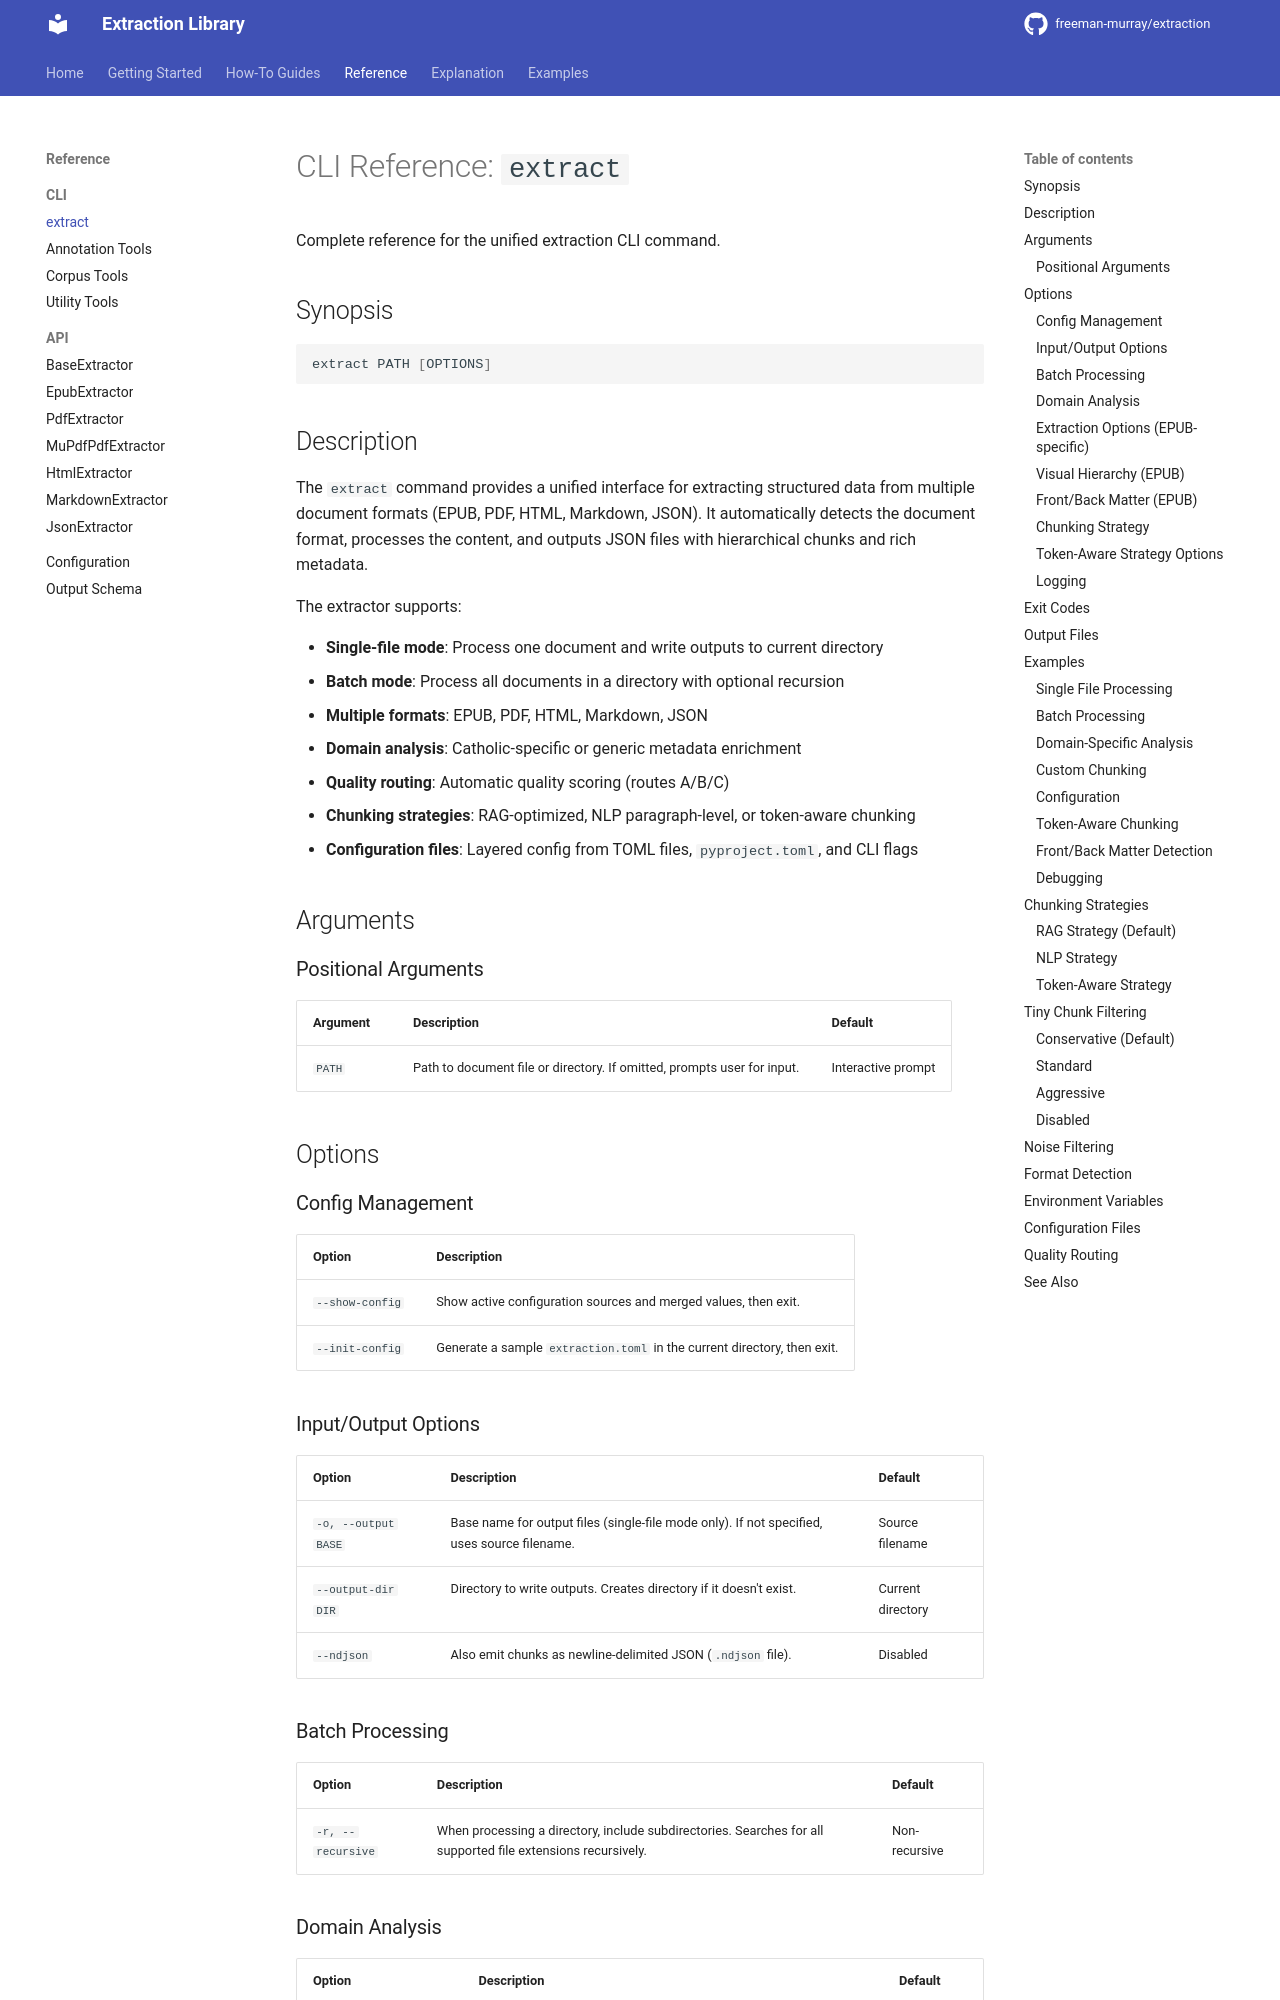

repository: hello-world-bfree/doc-extraction · page: reference/cli/extract/index.html · generator: mkdocs

# CLI Reference: `extract`

Complete reference for the unified extraction CLI command.

## Synopsis

```bash
extract PATH [OPTIONS]
```

## Description

The `extract` command provides a unified interface for extracting structured data from multiple document formats (EPUB, PDF, HTML, Markdown, JSON). It automatically detects the document format, processes the content, and outputs JSON files with hierarchical chunks and rich metadata.

The extractor supports:

- **Single-file mode**: Process one document and write outputs to current directory
- **Batch mode**: Process all documents in a directory with optional recursion
- **Multiple formats**: EPUB, PDF, HTML, Markdown, JSON
- **Domain analysis**: Catholic-specific or generic metadata enrichment
- **Quality routing**: Automatic quality scoring (routes A/B/C)
- **Chunking strategies**: RAG-optimized, NLP paragraph-level, or token-aware chunking
- **Configuration files**: Layered config from TOML files, `pyproject.toml`, and CLI flags

## Arguments

### Positional Arguments

| Argument | Description | Default |
|----------|-------------|---------|
| `PATH` | Path to document file or directory. If omitted, prompts user for input. | Interactive prompt |

## Options

### Config Management

| Option | Description |
|--------|-------------|
| `--show-config` | Show active configuration sources and merged values, then exit. |
| `--init-config` | Generate a sample `extraction.toml` in the current directory, then exit. |

### Input/Output Options

| Option | Description | Default |
|--------|-------------|---------|
| `-o, --output BASE` | Base name for output files (single-file mode only). If not specified, uses source filename. | Source filename |
| `--output-dir DIR` | Directory to write outputs. Creates directory if it doesn't exist. | Current directory |
| `--ndjson` | Also emit chunks as newline-delimited JSON (`.ndjson` file). | Disabled |

### Batch Processing

| Option | Description | Default |
|--------|-------------|---------|
| `-r, --recursive` | When processing a directory, include subdirectories. Searches for all supported file extensions recursively. | Non-recursive |

### Domain Analysis

| Option | Description | Default |
|--------|-------------|---------|
| `--analyzer {catholic\|generic}` | Domain-specific metadata enrichment. `catholic`: Detects encyclicals, liturgical documents, etc. `generic`: Minimal enrichment. | `generic` |
